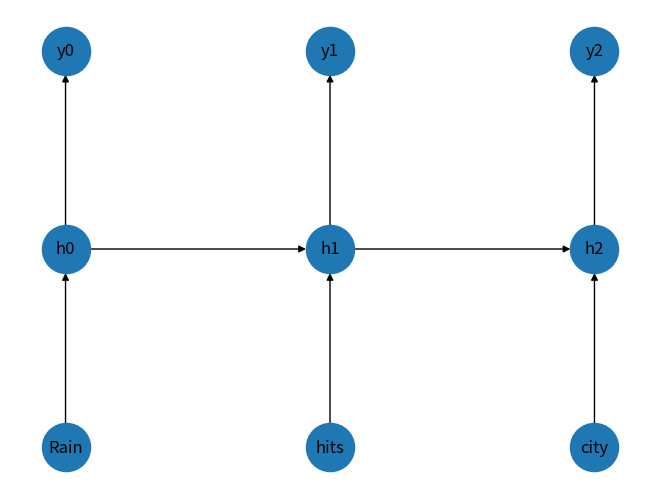

The matplotlib source for this figure:
# Experiment 14 — Unfolded RNN headline processing
import numpy as np
import matplotlib.pyplot as plt
rng = np.random.default_rng(42)
import networkx as nx
words=['Rain','hits','city']; h=0; g=nx.DiGraph(); pos={}
for i,w in enumerate(words):
    h=np.tanh(.3*(i+1)+.5*h); print(w,round(h,3))
    a,b,c=w,'h'+str(i),'y'+str(i); g.add_edges_from([(a,b),(b,c)]); pos.update({a:(i,0),b:(i,1),c:(i,2)})
    if i: g.add_edge('h'+str(i-1),b)
nx.draw(g,pos,with_labels=True,node_size=1200)
plt.tight_layout()
plt.show()
